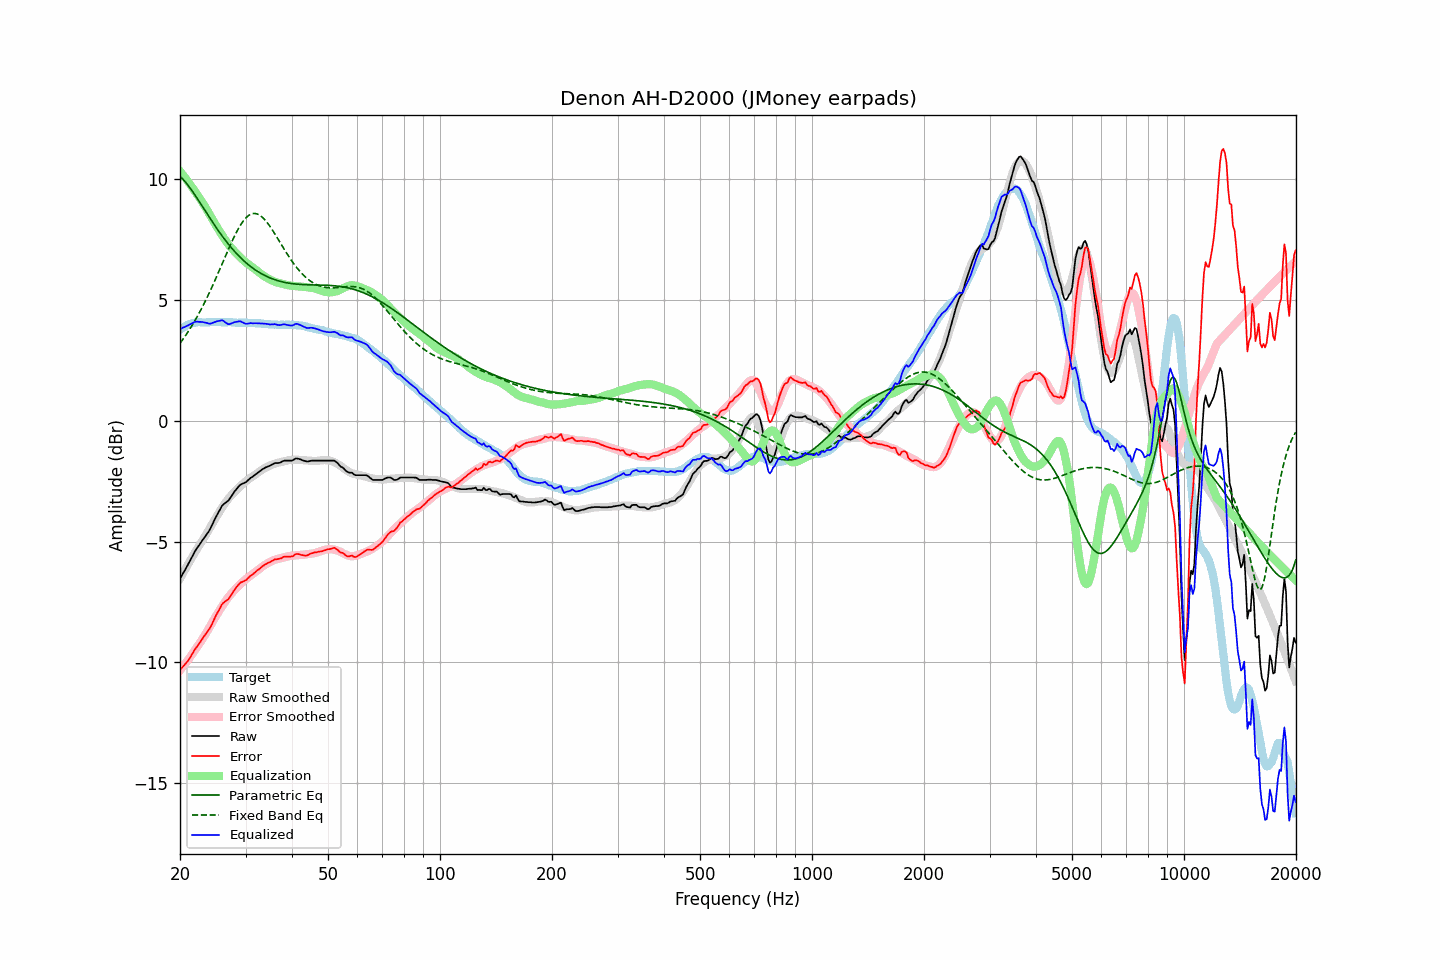

The table this chart was drawn from, first rows:
frequency, raw, error, smoothed, error_smoothed, equalization, parametric_eq, fixed_band_eq, equalized_raw, equalized_smoothed, target
20.00, -6.54, -10.31, -6.53, -10.33, 10.33, 10.11, 3.20, 3.79, 3.79, 3.76
20.20, -6.42, -10.23, -6.41, -10.24, 10.24, 10.05, 3.29, 3.82, 3.83, 3.81
20.40, -6.30, -10.16, -6.29, -10.16, 10.16, 9.98, 3.39, 3.86, 3.87, 3.86
20.61, -6.19, -10.09, -6.18, -10.07, 10.07, 9.91, 3.48, 3.88, 3.90, 3.89
20.81, -6.07, -10.01, -6.06, -9.99, 9.99, 9.83, 3.58, 3.92, 3.93, 3.94
21.02, -5.95, -9.93, -5.94, -9.90, 9.90, 9.74, 3.68, 3.95, 3.96, 3.98
21.23, -5.82, -9.82, -5.83, -9.81, 9.81, 9.66, 3.78, 3.99, 3.98, 4.00
21.44, -5.70, -9.72, -5.71, -9.71, 9.71, 9.56, 3.89, 4.01, 4.00, 4.02
21.66, -5.57, -9.61, -5.60, -9.62, 9.62, 9.47, 4.00, 4.05, 4.02, 4.04
21.87, -5.44, -9.49, -5.48, -9.52, 9.52, 9.37, 4.11, 4.09, 4.04, 4.05
22.09, -5.33, -9.40, -5.37, -9.43, 9.43, 9.27, 4.23, 4.10, 4.06, 4.07
22.31, -5.23, -9.31, -5.26, -9.33, 9.33, 9.17, 4.35, 4.10, 4.07, 4.08
22.54, -5.14, -9.22, -5.16, -9.23, 9.23, 9.07, 4.47, 4.09, 4.07, 4.08
22.76, -5.04, -9.12, -5.05, -9.13, 9.13, 8.96, 4.59, 4.09, 4.08, 4.08
22.99, -4.94, -9.01, -4.95, -9.03, 9.03, 8.86, 4.72, 4.09, 4.08, 4.07
23.22, -4.85, -8.92, -4.84, -8.92, 8.92, 8.76, 4.85, 4.07, 4.08, 4.07
23.45, -4.76, -8.83, -4.73, -8.82, 8.82, 8.65, 4.99, 4.06, 4.08, 4.07
23.69, -4.66, -8.74, -4.62, -8.70, 8.70, 8.55, 5.12, 4.04, 4.08, 4.07
23.92, -4.57, -8.64, -4.51, -8.59, 8.59, 8.44, 5.26, 4.02, 4.08, 4.07
24.16, -4.45, -8.53, -4.39, -8.47, 8.47, 8.34, 5.40, 4.02, 4.08, 4.08
24.40, -4.31, -8.40, -4.27, -8.35, 8.35, 8.24, 5.55, 4.04, 4.08, 4.09
24.65, -4.17, -8.25, -4.16, -8.24, 8.24, 8.14, 5.70, 4.07, 4.08, 4.08
24.89, -4.03, -8.11, -4.04, -8.12, 8.12, 8.04, 5.85, 4.10, 4.08, 4.08
25.14, -3.90, -7.98, -3.93, -8.01, 8.01, 7.95, 6.00, 4.12, 4.08, 4.08
25.39, -3.78, -7.87, -3.83, -7.91, 7.91, 7.85, 6.15, 4.13, 4.08, 4.09
25.65, -3.66, -7.75, -3.72, -7.80, 7.80, 7.76, 6.30, 4.14, 4.08, 4.09
25.91, -3.53, -7.61, -3.62, -7.70, 7.70, 7.66, 6.46, 4.16, 4.08, 4.08
26.16, -3.46, -7.53, -3.51, -7.59, 7.59, 7.57, 6.61, 4.14, 4.08, 4.07
26.43, -3.41, -7.48, -3.42, -7.49, 7.49, 7.49, 6.77, 4.08, 4.08, 4.07
26.69, -3.36, -7.43, -3.32, -7.40, 7.40, 7.40, 6.92, 4.04, 4.08, 4.07
26.96, -3.31, -7.39, -3.23, -7.31, 7.31, 7.32, 7.08, 4.00, 4.07, 4.08
27.23, -3.22, -7.30, -3.15, -7.22, 7.22, 7.24, 7.23, 4.00, 4.07, 4.08
27.50, -3.12, -7.20, -3.08, -7.15, 7.15, 7.16, 7.37, 4.03, 4.07, 4.08
27.77, -3.02, -7.09, -3.01, -7.07, 7.07, 7.08, 7.52, 4.05, 4.07, 4.07
28.05, -2.92, -6.99, -2.94, -7.00, 7.00, 7.00, 7.65, 4.08, 4.07, 4.06
28.33, -2.84, -6.89, -2.87, -6.93, 6.93, 6.93, 7.79, 4.09, 4.06, 4.05
28.62, -2.76, -6.81, -2.80, -6.87, 6.87, 6.86, 7.91, 4.10, 4.06, 4.05
28.90, -2.68, -6.74, -2.74, -6.80, 6.80, 6.79, 8.03, 4.12, 4.06, 4.06
29.19, -2.63, -6.68, -2.68, -6.73, 6.73, 6.73, 8.13, 4.10, 4.06, 4.05
29.48, -2.60, -6.67, -2.61, -6.67, 6.67, 6.66, 8.23, 4.07, 4.06, 4.07
29.78, -2.57, -6.63, -2.55, -6.61, 6.61, 6.60, 8.32, 4.04, 4.05, 4.05
30.08, -2.54, -6.60, -2.50, -6.55, 6.55, 6.54, 8.40, 4.01, 4.05, 4.06
30.38, -2.48, -6.53, -2.45, -6.50, 6.50, 6.49, 8.46, 4.02, 4.05, 4.05
30.68, -2.42, -6.47, -2.40, -6.45, 6.45, 6.43, 8.51, 4.03, 4.05, 4.05
30.99, -2.36, -6.41, -2.36, -6.40, 6.40, 6.38, 8.55, 4.04, 4.05, 4.05
31.30, -2.32, -6.36, -2.31, -6.35, 6.35, 6.33, 8.57, 4.03, 4.04, 4.04
31.61, -2.27, -6.31, -2.26, -6.31, 6.31, 6.28, 8.58, 4.03, 4.04, 4.04
31.93, -2.22, -6.26, -2.22, -6.26, 6.26, 6.24, 8.57, 4.03, 4.04, 4.04
32.24, -2.17, -6.20, -2.17, -6.20, 6.20, 6.19, 8.56, 4.03, 4.03, 4.03
32.57, -2.12, -6.15, -2.12, -6.15, 6.15, 6.15, 8.53, 4.03, 4.03, 4.03
32.89, -2.07, -6.10, -2.08, -6.10, 6.10, 6.11, 8.49, 4.03, 4.02, 4.03
33.22, -2.02, -6.04, -2.03, -6.05, 6.05, 6.07, 8.44, 4.03, 4.02, 4.02
33.55, -1.98, -5.99, -1.99, -6.00, 6.00, 6.04, 8.37, 4.02, 4.01, 4.01
33.89, -1.94, -5.94, -1.95, -5.96, 5.96, 6.00, 8.30, 4.02, 4.01, 4.00
34.23, -1.91, -5.92, -1.92, -5.92, 5.92, 5.97, 8.22, 4.01, 4.00, 4.01
34.57, -1.88, -5.87, -1.88, -5.88, 5.88, 5.94, 8.13, 4.00, 4.00, 3.99
34.92, -1.86, -5.85, -1.85, -5.84, 5.84, 5.91, 8.04, 3.98, 3.99, 3.99
35.27, -1.82, -5.81, -1.82, -5.81, 5.81, 5.89, 7.94, 3.99, 3.99, 3.99
35.62, -1.79, -5.77, -1.79, -5.78, 5.78, 5.86, 7.84, 3.99, 3.98, 3.98
35.97, -1.75, -5.73, -1.77, -5.75, 5.75, 5.84, 7.73, 4.00, 3.98, 3.98
... 635 more rows
